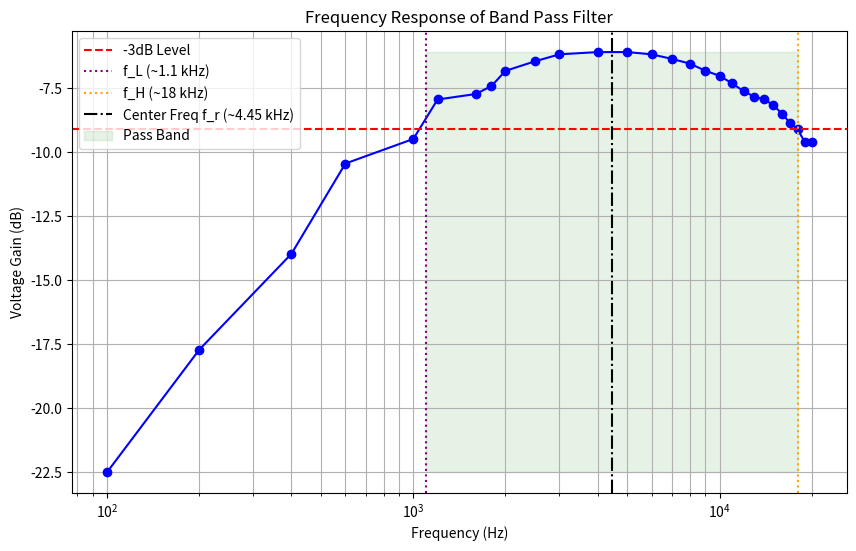
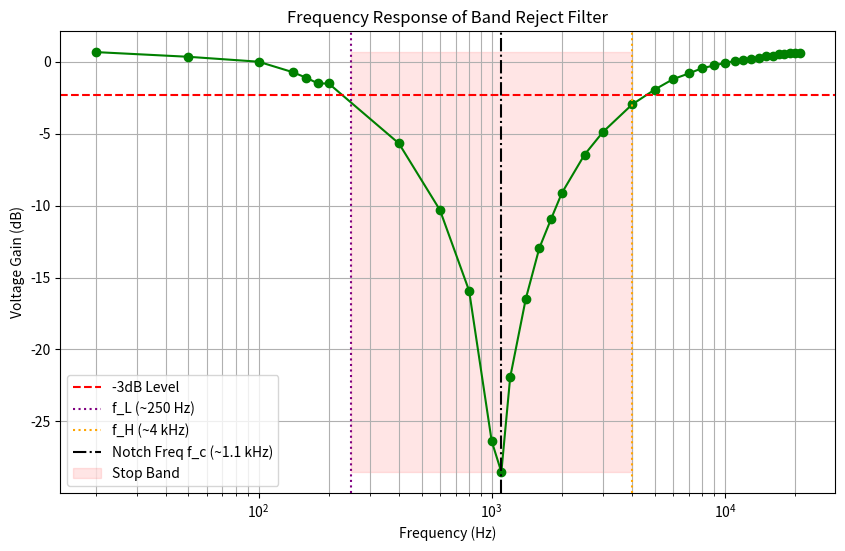

The script that saved these images, in order:
import numpy as np
import matplotlib.pyplot as plt

# Band Pass Filter Data
bp_f = np.array([100, 200, 400, 600, 1000, 1200, 1600, 1800, 2000, 2500, 3000, 4000, 5000, 6000, 7000, 8000, 9000, 10000, 11000, 12000, 13000, 14000, 15000, 16000, 17000, 18000, 19000, 20000])
bp_vout = np.array([150, 260, 400, 600, 670, 800, 820, 850, 910, 950, 980, 990, 990, 980, 960, 940, 910, 890, 860, 830, 810, 800, 780, 750, 720, 700, 660, 660]) / 1000.0 # Convert mV to V
bp_vin = 2.0
bp_gain = bp_vout / bp_vin
bp_gain_db = 20 * np.log10(bp_gain)

plt.figure(figsize=(10, 6))
plt.semilogx(bp_f, bp_gain_db, marker='o', linestyle='-', color='b')
plt.title('Frequency Response of Band Pass Filter')
plt.xlabel('Frequency (Hz)')
plt.ylabel('Voltage Gain (dB)')
plt.grid(True, which="both", ls="-")

max_bp_gain = np.max(bp_gain_db)
plt.axhline(max_bp_gain - 3, color='r', linestyle='--', label='-3dB Level')
plt.axvline(1100, color='purple', linestyle=':', label='f_L (~1.1 kHz)')
plt.axvline(18000, color='orange', linestyle=':', label='f_H (~18 kHz)')
plt.axvline(4450, color='black', linestyle='-.', label='Center Freq f_r (~4.45 kHz)')
plt.fill_betweenx(y=[np.min(bp_gain_db), np.max(bp_gain_db)], x1=1100, x2=18000, color='green', alpha=0.1, label='Pass Band')

plt.legend()
plt.savefig('band_pass_graph.png')
plt.close()

# Band Reject Filter Data
br_f = np.array([20, 50, 100, 140, 160, 180, 200, 400, 600, 800, 1000, 1100, 1200, 1400, 1600, 1800, 2000, 2500, 3000, 4000, 5000, 6000, 7000, 8000, 9000, 10000, 11000, 12000, 13000, 14000, 15000, 16000, 17000, 18000, 19000, 20000, 21000])
br_vout = np.array([2.160, 2.080, 2.000, 1.840, 1.760, 1.680, 1.680, 1.040, 0.610, 0.320, 0.096, 0.075, 0.160, 0.300, 0.450, 0.570, 0.700, 0.950, 1.140, 1.420, 1.600, 1.740, 1.820, 1.900, 1.940, 1.980, 2.010, 2.020, 2.050, 2.060, 2.100, 2.100, 2.120, 2.130, 2.140, 2.140, 2.140])
br_vin = 2.0
br_gain = br_vout / br_vin
br_gain_db = 20 * np.log10(br_gain)

plt.figure(figsize=(10, 6))
plt.semilogx(br_f, br_gain_db, marker='o', linestyle='-', color='g')
plt.title('Frequency Response of Band Reject Filter')
plt.xlabel('Frequency (Hz)')
plt.ylabel('Voltage Gain (dB)')
plt.grid(True, which="both", ls="-")

max_br_gain = np.max(br_gain_db)
plt.axhline(max_br_gain - 3, color='r', linestyle='--', label='-3dB Level')
plt.axvline(250, color='purple', linestyle=':', label='f_L (~250 Hz)')
plt.axvline(4000, color='orange', linestyle=':', label='f_H (~4 kHz)')
plt.axvline(1100, color='black', linestyle='-.', label='Notch Freq f_c (~1.1 kHz)')
plt.fill_betweenx(y=[np.min(br_gain_db), np.max(br_gain_db)], x1=250, x2=4000, color='red', alpha=0.1, label='Stop Band')

plt.legend()
plt.savefig('band_reject_graph.png')
plt.close()
